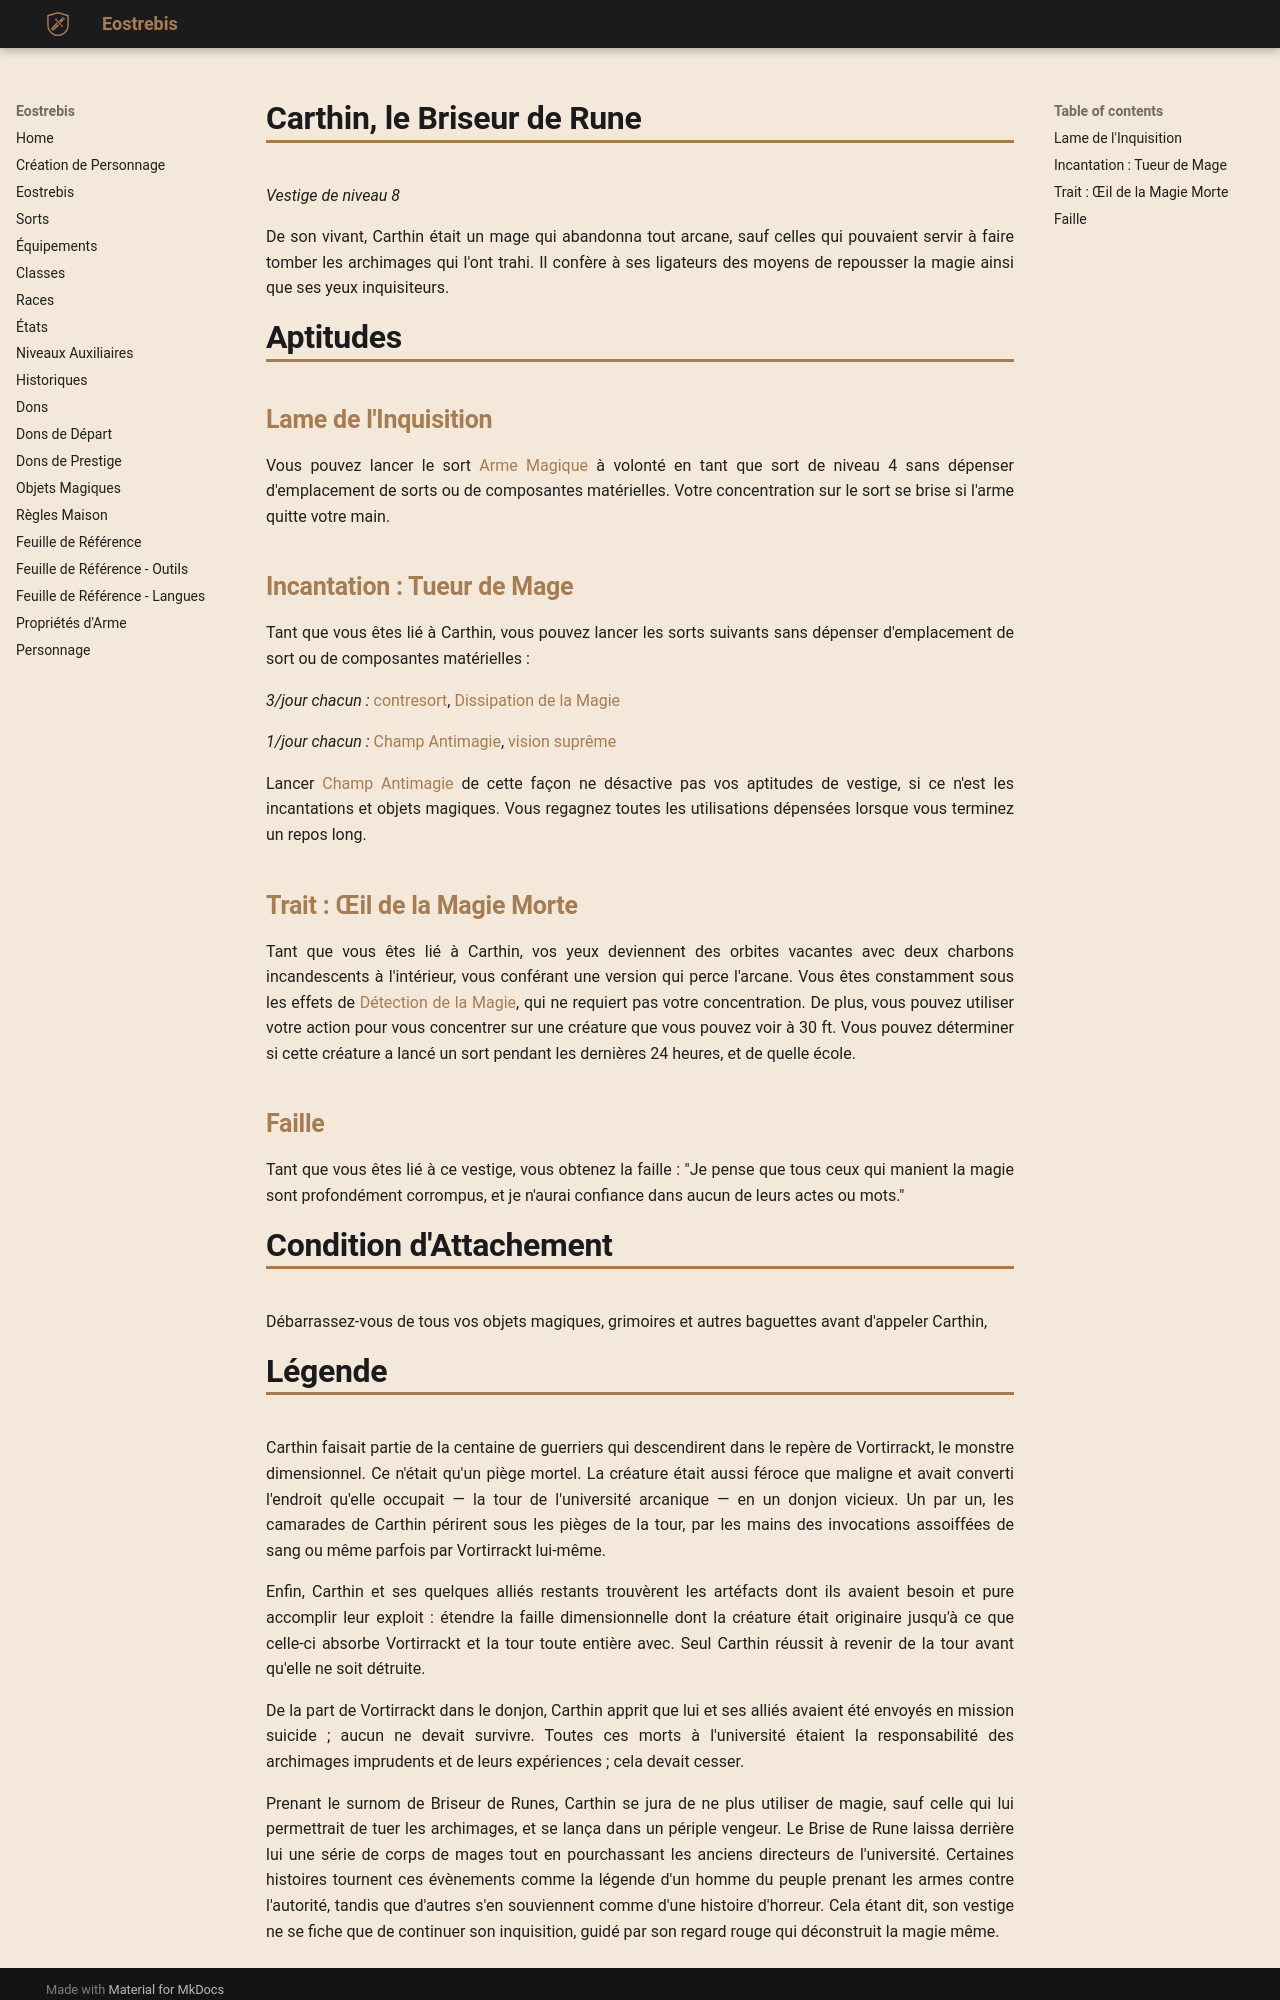

repository: Eostrebis/5e.VF · page: classes/Ligateur/Vestiges/Carthin, le Briseur de Rune/index.html · generator: mkdocs

---
writing_status: finished
---
*Vestige de niveau 8*

De son vivant, Carthin était un mage qui abandonna tout arcane, sauf celles qui pouvaient servir à faire tomber les archimages qui l'ont trahi. Il confère à ses ligateurs des moyens de repousser la magie ainsi que ses yeux inquisiteurs.
# Aptitudes

## Lame de l'Inquisition
Vous pouvez lancer le sort [[Arme Magique]] à volonté en tant que sort de niveau 4 sans dépenser d'emplacement de sorts ou de composantes matérielles. Votre concentration sur le sort se brise si l'arme quitte votre main.

## Incantation : Tueur de Mage
Tant que vous êtes lié à Carthin, vous pouvez lancer les sorts suivants sans dépenser d'emplacement de sort ou de composantes matérielles : 

*3/jour chacun :* [[contresort]], [[Dissipation de la Magie]]

*1/jour chacun :* [[Champ Antimagie]], [[vision suprême]]

Lancer [[Champ Antimagie]] de cette façon ne désactive pas vos aptitudes de vestige, si ce n'est les incantations et objets magiques. Vous regagnez toutes les utilisations dépensées lorsque vous terminez un repos long.

## Trait : Œil de la Magie Morte
Tant que vous êtes lié à Carthin, vos yeux deviennent des orbites vacantes avec deux charbons incandescents à l'intérieur, vous conférant une version qui perce l'arcane. Vous êtes constamment sous les effets de [[Détection de la Magie]], qui ne requiert pas votre concentration. De plus, vous pouvez utiliser votre action pour vous concentrer sur une créature que vous pouvez voir à 30 ft. Vous pouvez déterminer si cette créature a lancé un sort pendant les dernières 24 heures, et de quelle école.

## Faille
Tant que vous êtes lié à ce vestige, vous obtenez la faille : "Je pense que tous ceux qui manient la magie sont profondément corrompus, et je n'aurai confiance dans aucun de leurs actes ou mots."

# Condition d'Attachement
Débarrassez-vous de tous vos objets magiques, grimoires et autres baguettes avant d'appeler Carthin,
